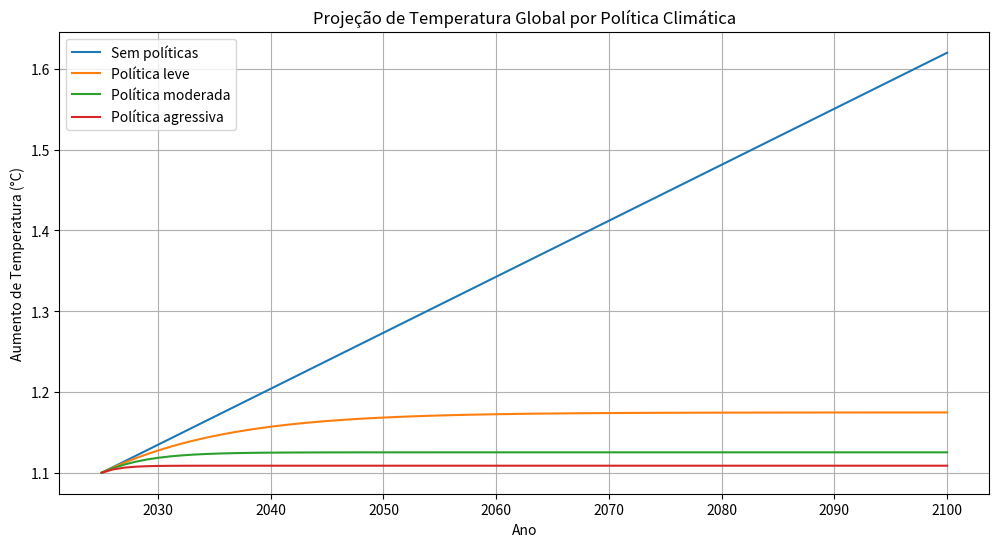

Source code (Python):

import numpy as np
import matplotlib.pyplot as plt

# Políticas públicas simuladas
politicas = {
    'Sem políticas': 1.0,
    'Política leve': 0.9,
    'Política moderada': 0.75,
    'Política agressiva': 0.5
}

anos = np.arange(2025, 2101)
emissao_inicial = 10000  # MtCO2/ano
cenario_temp = {}

for nome, fator in politicas.items():
    emissao = [emissao_inicial]
    temperatura = [1.1]  # aquecimento global inicial
    for ano in anos[1:]:
        nova_emissao = emissao[-1] * fator
        emissao.append(nova_emissao)
        temperatura.append(temperatura[-1] + 0.01 * np.log1p(nova_emissao / 10000))
    cenario_temp[nome] = temperatura

# Plotar
plt.figure(figsize=(12, 6))
for nome, temp in cenario_temp.items():
    plt.plot(anos, temp, label=nome)

plt.title("Projeção de Temperatura Global por Política Climática")
plt.ylabel("Aumento de Temperatura (°C)")
plt.xlabel("Ano")
plt.legend()
plt.grid(True)
plt.show()